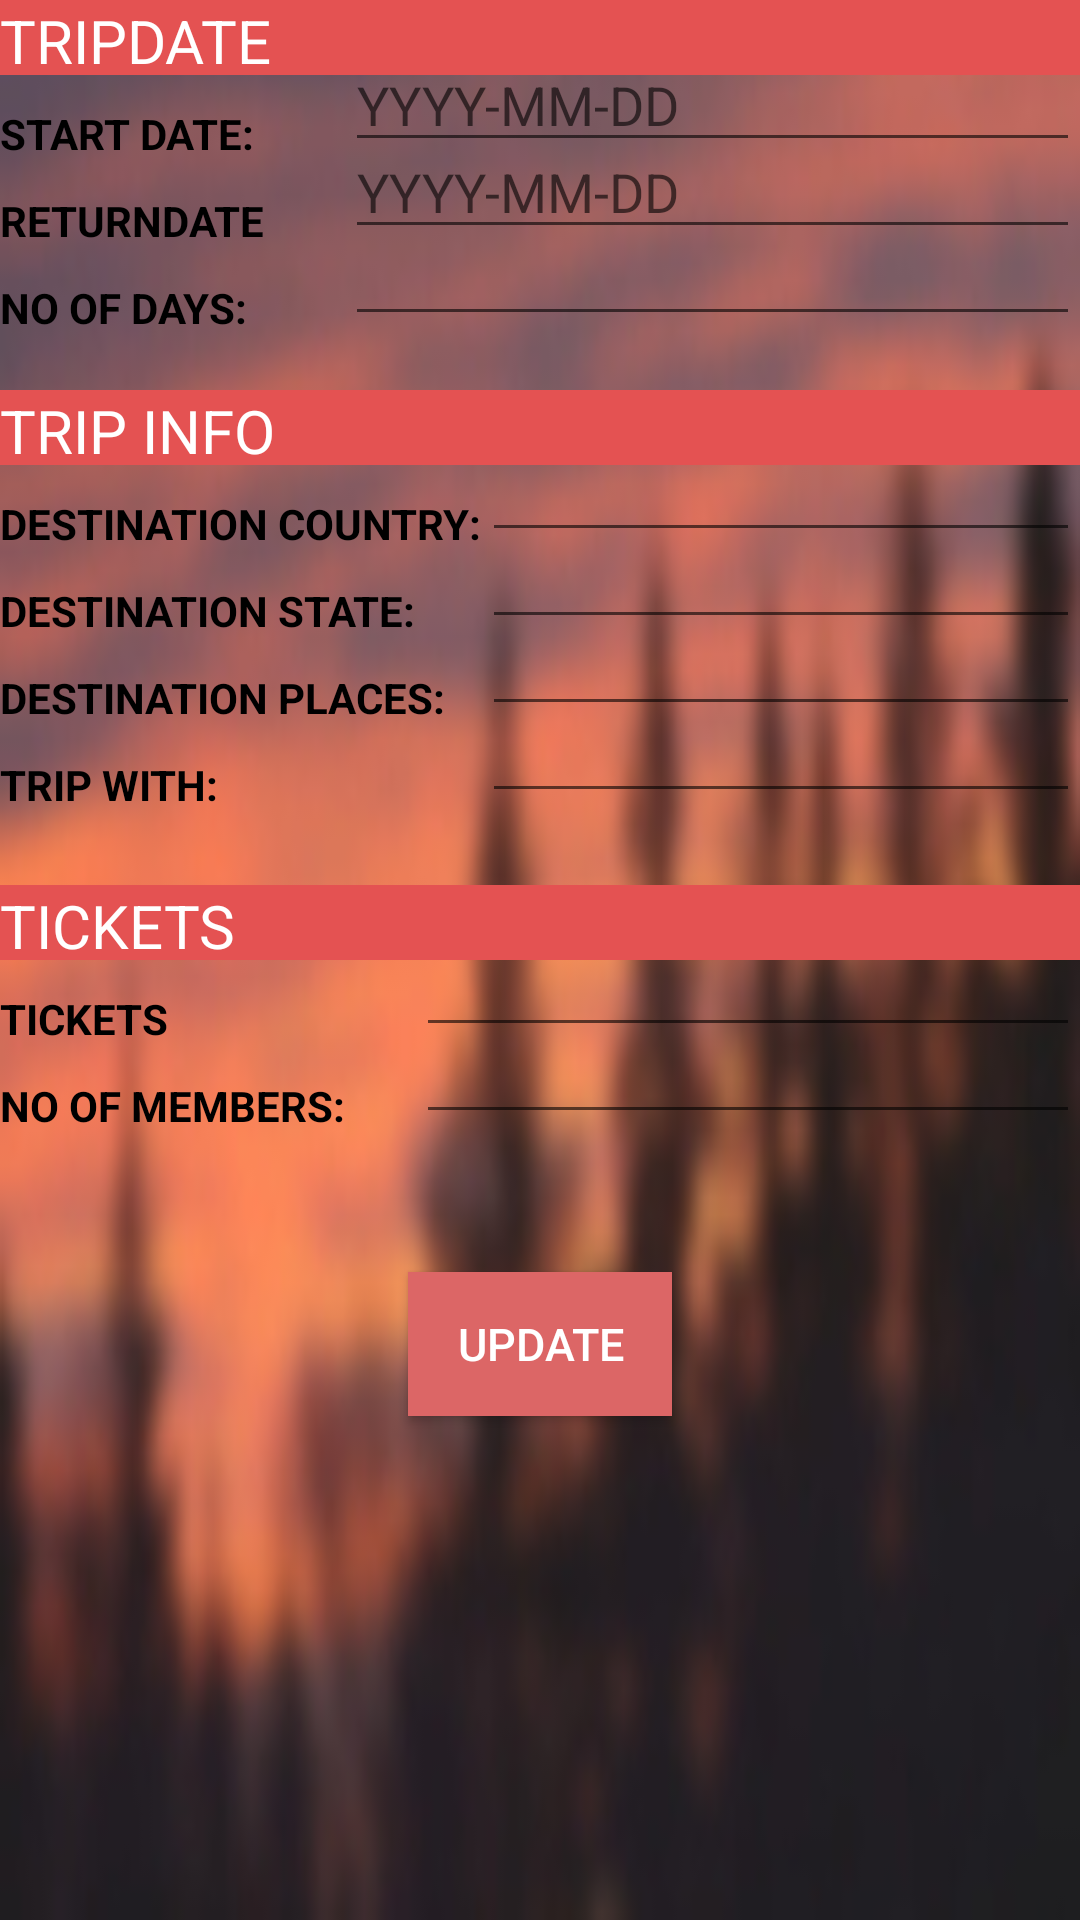

Here is an Android app screen rendered from its layout file. Give the layout XML and the strings, colors and styles it references.
<!-- AndroidManifest.xml: application theme AppTheme -->
<!-- res/layout/activity_editfutureitems.xml -->
<?xml version="1.0" encoding="utf-8"?>

<RelativeLayout xmlns:android="http://schemas.android.com/apk/res/android"
    xmlns:tools="http://schemas.android.com/tools"
    android:layout_width="match_parent"
    android:background="@drawable/mypic"
    android:layout_height="match_parent"


    tools:context="com.example.shivam.catchup.futureviewitems">

    <TextView
        android:layout_width="match_parent"
        android:layout_height="25dp"
        android:text="TRIPDATE"
        android:textSize="20dp"
        android:textColor="#ffffff"

        android:background="#e45252"
        android:id="@+id/textView36"
        android:layout_alignParentTop="true"
        android:layout_alignParentStart="true" />

    <TextView
        android:layout_width="wrap_content"
        android:layout_height="wrap_content"
        android:text="START DATE:"
        android:textStyle="bold"
        android:textColor="#000000"
        android:layout_marginTop="10dp"
        android:id="@+id/textView37"
        android:layout_below="@+id/textView36"
        android:layout_alignStart="@+id/textView36" />

    <TextView
        android:layout_width="wrap_content"
        android:layout_height="wrap_content"
        android:text="RETURNDATE"
        android:textStyle="bold"
        android:textColor="#000000"
        android:id="@+id/textView39"
        android:layout_below="@+id/textView37"
        android:layout_alignStart="@+id/textView37"
        android:layout_marginTop="10dp" />

    <TextView
        android:layout_width="wrap_content"
        android:layout_height="wrap_content"
        android:text="NO OF DAYS:"
        android:textStyle="bold"
        android:textColor="#000000"
        android:id="@+id/textView41"
        android:layout_below="@+id/textView39"
        android:layout_marginTop="10dp"
        android:layout_alignStart="@+id/textView39" />

    <TextView
        android:layout_width="match_parent"
        android:layout_height="25dp"
        android:textSize="20dp"
        android:textColor="#ffffff"

        android:background="#e45252"
        android:text="TRIP INFO"
        android:id="@+id/textView43"
        android:layout_below="@+id/textView41"
        android:layout_alignStart="@+id/textView41"
        android:layout_marginTop="18dp" />

    <TextView
        android:layout_width="wrap_content"
        android:layout_height="wrap_content"
        android:text="DESTINATION COUNTRY:"
        android:textStyle="bold"
        android:textColor="#000000"
        android:id="@+id/textView44"
        android:layout_marginTop="10dp"
        android:layout_below="@+id/textView43"
        android:layout_alignStart="@+id/textView43" />

    <TextView
        android:layout_width="wrap_content"
        android:layout_height="wrap_content"
        android:text="DESTINATION STATE:"
        android:id="@+id/textView46"
        android:textStyle="bold"
        android:textColor="#000000"
        android:layout_marginTop="10dp"
        android:layout_below="@+id/textView44"
        android:layout_alignParentStart="true" />

    <TextView
        android:layout_width="wrap_content"
        android:layout_height="wrap_content"
        android:text="DESTINATION PLACES:"
        android:textStyle="bold"
        android:textColor="#000000"
        android:id="@+id/textView48"
        android:layout_marginTop="10dp"
        android:layout_below="@+id/textView46"
        android:layout_alignStart="@+id/textView46" />

    <TextView
        android:layout_width="wrap_content"
        android:layout_height="wrap_content"
        android:text="TRIP WITH:"
        android:textStyle="bold"
        android:textColor="#000000"
        android:id="@+id/textView50"
        android:layout_marginTop="10dp"
        android:layout_alignStart="@+id/textView48"
        android:layout_below="@+id/textView48" />

    <TextView
        android:layout_width="match_parent"
        android:layout_height="25dp"
        android:text="TICKETS"
        android:textSize="20dp"
        android:textColor="#ffffff"

        android:background="#e45252"
        android:id="@+id/textView52"
        android:layout_marginTop="24dp"
        android:layout_below="@+id/textView50"
        android:layout_alignParentStart="true" />

    <TextView
        android:layout_width="wrap_content"
        android:layout_height="wrap_content"
        android:text="TICKETS"
        android:textStyle="bold"
        android:textColor="#000000"
        android:id="@+id/textView53"
        android:layout_marginTop="10dp"
        android:layout_below="@+id/textView52"
        android:layout_alignStart="@+id/textView52" />

    <TextView
        android:layout_width="wrap_content"
        android:layout_height="wrap_content"
        android:text="NO OF MEMBERS:"
        android:textStyle="bold"
        android:textColor="#000000"
        android:id="@+id/textView55"
        android:layout_marginTop="10dp"
        android:layout_below="@+id/textView53"
        android:layout_alignStart="@+id/textView53" />

    <EditText
        android:layout_width="match_parent"
        android:layout_height="wrap_content"
        android:id="@+id/editText29"
        android:hint="YYYY-MM-DD"
        android:layout_alignBottom="@+id/textView37"
        android:layout_toEndOf="@+id/textView55" />

    <EditText
        android:layout_width="match_parent"
        android:layout_height="wrap_content"
        android:id="@+id/editText30"
        android:hint="YYYY-MM-DD"
        android:layout_alignBottom="@+id/textView39"
        android:layout_alignStart="@+id/editText29" />

    <EditText
        android:layout_width="match_parent"
        android:layout_height="wrap_content"

        android:id="@+id/editText31"
        android:layout_alignBottom="@+id/textView41"
        android:layout_toEndOf="@+id/textView46"
        android:layout_alignStart="@+id/editText30" />

    <EditText
        android:layout_width="match_parent"
        android:layout_height="wrap_content"
        android:id="@+id/editText32"
        android:layout_alignBottom="@+id/textView53"
        android:layout_toEndOf="@+id/textView46" />

    <EditText
        android:layout_width="match_parent"
        android:layout_height="wrap_content"
        android:id="@+id/editText33"
        android:layout_alignBottom="@+id/textView55"
        android:layout_alignParentEnd="true"
        android:layout_alignStart="@+id/editText32" />

    <EditText
        android:layout_width="match_parent"
        android:layout_height="wrap_content"
        android:id="@+id/editText34"
        android:layout_alignBottom="@+id/textView44"
        android:layout_toEndOf="@+id/textView44" />

    <EditText
        android:layout_width="match_parent"
        android:layout_height="wrap_content"
        android:id="@+id/editText35"
        android:layout_above="@+id/textView48"
        android:layout_alignParentEnd="true"
        android:layout_toEndOf="@+id/textView44" />

    <EditText
        android:layout_width="match_parent"
        android:layout_height="wrap_content"
        android:id="@+id/editText36"
        android:layout_alignBottom="@+id/textView48"
        android:layout_toEndOf="@+id/textView44" />

    <EditText
        android:layout_width="match_parent"
        android:layout_height="wrap_content"
        android:id="@+id/editText37"
        android:layout_alignBottom="@+id/textView50"
        android:layout_alignStart="@+id/editText36" />

    <Button
        android:layout_width="wrap_content"
        android:layout_height="wrap_content"
        android:text="UPDATE"
        android:background="#dc6666"
        android:id="@+id/button7"
        android:textColor="#ffffff"
        android:textSize="15dp"
        android:onClick="updateitem"
        android:layout_below="@+id/textView55"
        android:layout_centerHorizontal="true"
        android:layout_marginTop="46dp" />


</RelativeLayout>
<!-- resources referenced by this layout -->
<resources>
  <!-- drawable mypic: jpg bitmap (drawable, 14617 bytes) -->
  <style name="AppTheme" parent="Theme.AppCompat.Light.DarkActionBar">
          
          <item name="colorPrimary">@color/colorPrimary</item>
          <item name="colorPrimaryDark">@color/colorPrimaryDark</item>
          <item name="colorAccent">@color/colorAccent</item>
  
  
      </style>
  <color name="colorPrimary">#5b0a12</color>
  <color name="colorPrimaryDark">#c1660306</color>
  <color name="colorAccent">#FF4081</color>
</resources>
